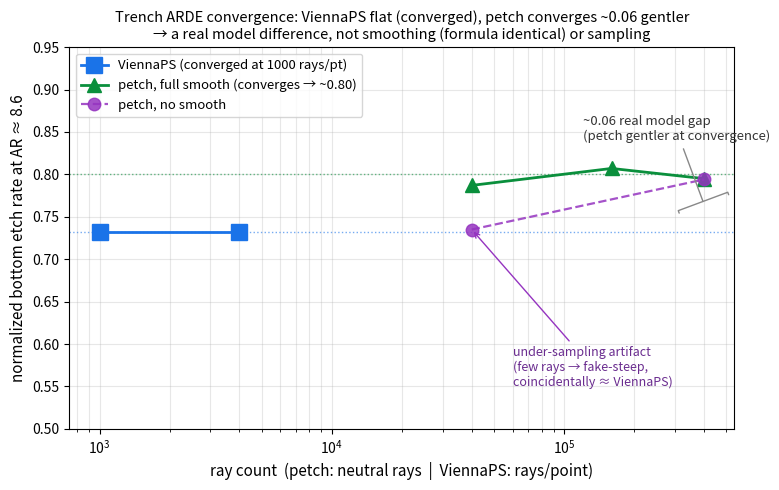

Here is the Python script that generated this plot: (Note: this script raises an exception after producing the figure.)
#!/usr/bin/env python3
"""Decisive convergence figure: normalized bottom etch rate at AR~8.6 vs ray count, for petch and
ViennaPS on the SAME sub-micron trench. ViennaPS is FLAT (converged at its default 1000 rays/pt); petch
converges UP to ~0.80. They settle ~0.06 apart -> a real model difference, NOT smoothing (formula is
identical to ViennaRay) and NOT under-sampling (both converged). The early 'petch no-smooth @40k = 0.735
~= ViennaPS' was an under-sampling artifact (open marker)."""
import numpy as np
import matplotlib
matplotlib.use("Agg")
import matplotlib.pyplot as plt

# nr at AR~8.6 (measured this session)
pe_rays = np.array([40000, 160000, 400000])
pe_full = np.array([0.787, 0.807, 0.795])      # full-smooth (default)
pe_none = np.array([0.735, np.nan, 0.794])     # no-smooth (40k = under-sampling artifact)
vp_rays = np.array([1000, 4000])
vp_nr = np.array([0.732, 0.732])

fig, ax = plt.subplots(figsize=(8, 5))
ax.axhline(0.732, color='#1a73e8', ls=':', lw=1, alpha=0.6)
ax.axhline(0.80, color='#0a8f3c', ls=':', lw=1, alpha=0.6)
ax.plot(vp_rays, vp_nr, 's-', color='#1a73e8', ms=11, lw=2, label='ViennaPS (converged at 1000 rays/pt)')
ax.plot(pe_rays, pe_full, '^-', color='#0a8f3c', ms=10, lw=2, label='petch, full smooth (converges → ~0.80)')
ax.plot([40000, 400000], [0.735, 0.794], 'o--', color='#9534c0', ms=9, lw=1.6, alpha=0.85,
        label='petch, no smooth')
ax.annotate('under-sampling artifact\n(few rays → fake-steep,\ncoincidentally ≈ ViennaPS)',
            xy=(40000, 0.735), xytext=(60000, 0.55), fontsize=9, color='#6a2c8f',
            arrowprops=dict(arrowstyle='->', color='#9534c0'))
ax.annotate('~0.06 real model gap\n(petch gentler at convergence)', xy=(400000, 0.765),
            xytext=(120000, 0.84), fontsize=9.5, color='#333',
            arrowprops=dict(arrowstyle='-[, widthB=2.0', color='#888'))

ax.set_xscale('log')
ax.set_xlabel('ray count  (petch: neutral rays  |  ViennaPS: rays/point)', fontsize=11)
ax.set_ylabel('normalized bottom etch rate at AR ≈ 8.6', fontsize=11)
ax.set_title('Trench ARDE convergence: ViennaPS flat (converged), petch converges ~0.06 gentler\n'
             '→ a real model difference, not smoothing (formula identical) or sampling', fontsize=10.5)
ax.set_ylim(0.5, 0.95); ax.legend(loc='upper left', fontsize=9.5); ax.grid(alpha=0.3, which='both')
fig.tight_layout()
out = "/Users/stanislavdelaurentiis/chip-etch/plasma-etching-code/trench_convergence.png"
fig.savefig(out, dpi=150); print("wrote", out)
